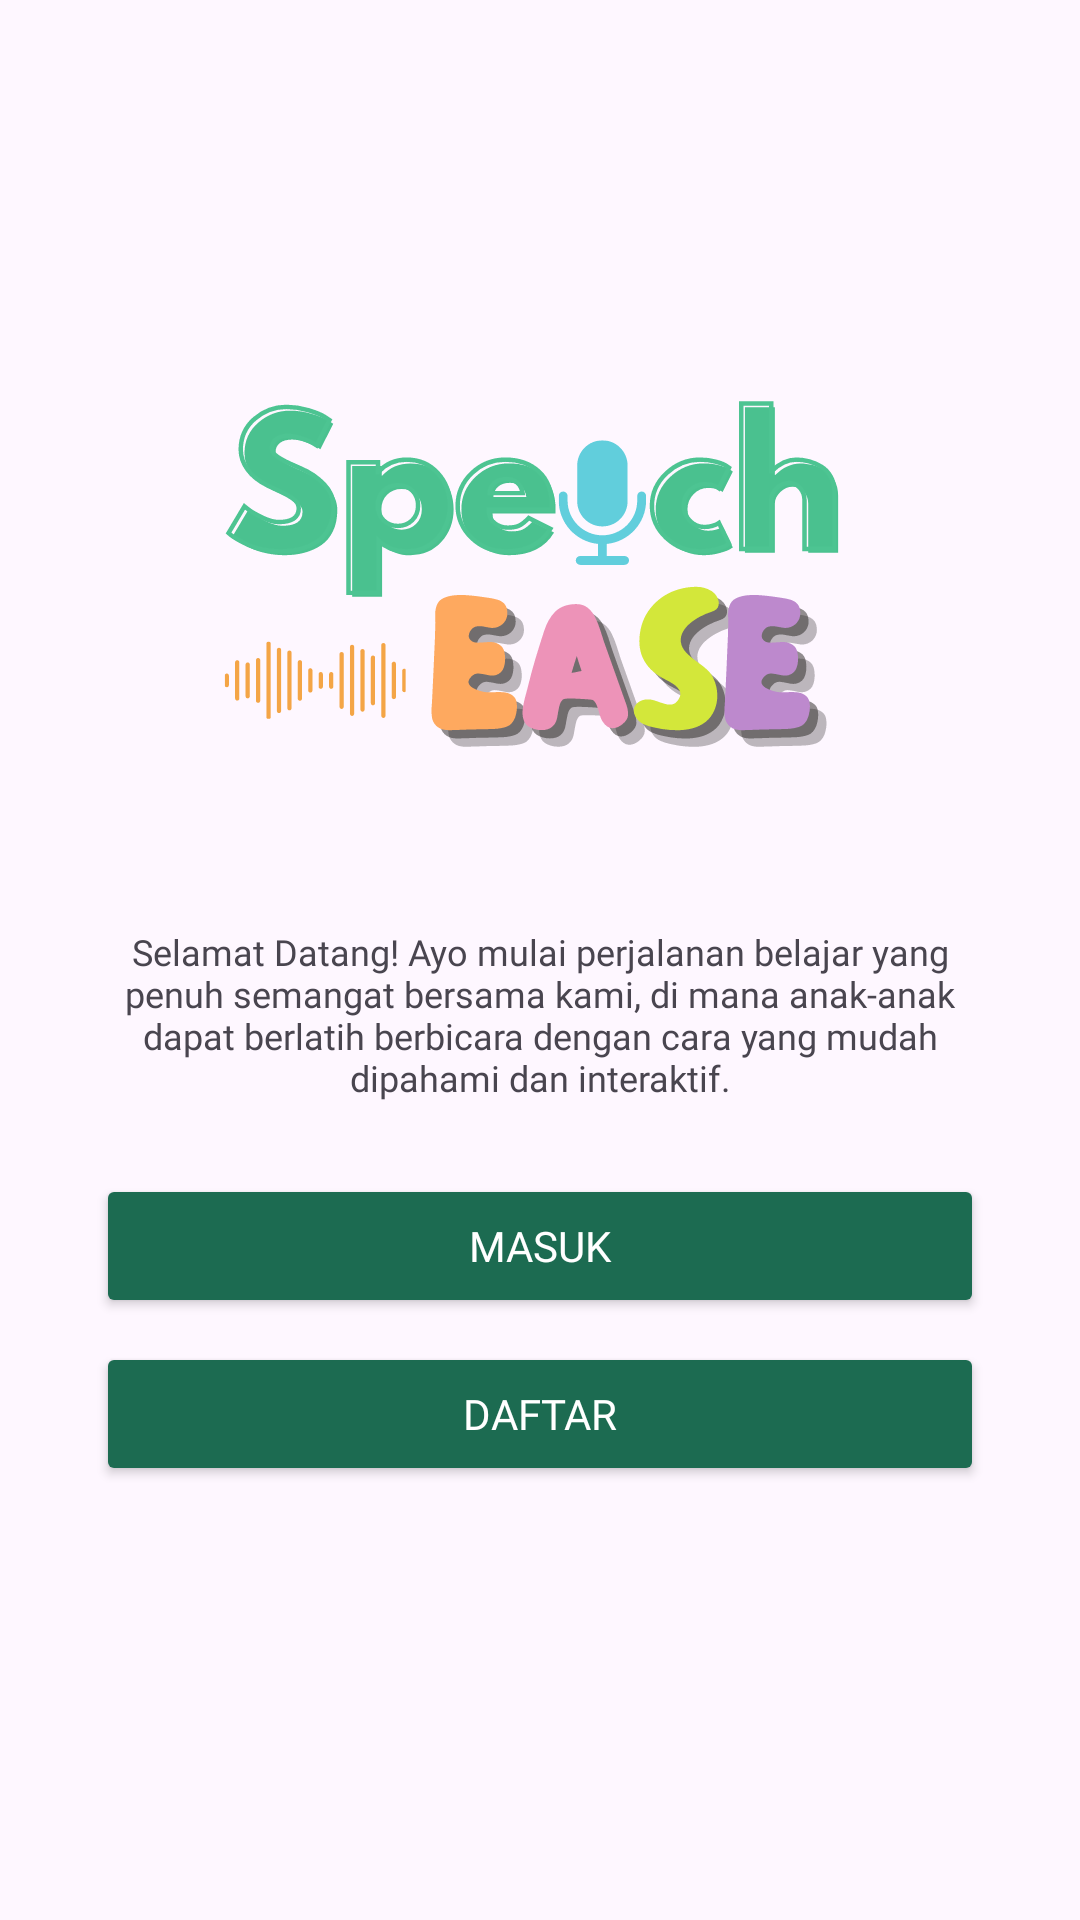

Produce the Android XML layout that renders to this screen, including the resource entries it uses.
<!-- AndroidManifest.xml: application theme Theme.SpeechEase -->
<!-- res/layout/activity_welcome.xml -->
<?xml version="1.0" encoding="utf-8"?>
<androidx.constraintlayout.widget.ConstraintLayout xmlns:android="http://schemas.android.com/apk/res/android"
    xmlns:app="http://schemas.android.com/apk/res-auto"
    xmlns:tools="http://schemas.android.com/tools"
    android:layout_width="match_parent"
    android:layout_height="match_parent"
    tools:context=".ui.welcome.WelcomeActivity">

    <ImageView
        android:id="@+id/iv_mic"
        android:layout_width="280dp"
        android:layout_height="180dp"
        android:src="@drawable/speechease"
        app:layout_constraintBottom_toTopOf="@+id/tv_description"
        app:layout_constraintEnd_toEndOf="parent"
        app:layout_constraintStart_toStartOf="parent"
        app:layout_constraintTop_toTopOf="parent"
        app:layout_constraintVertical_chainStyle="packed"
        tools:ignore="ContentDescription" />

    <TextView
        android:id="@+id/tv_description"
        android:layout_width="0dp"
        android:layout_height="wrap_content"
        android:layout_marginStart="32dp"
        android:layout_marginTop="16dp"
        android:layout_marginEnd="32dp"
        android:text="@string/welcome_page"
        android:textAlignment="center"
        android:textSize="12sp"
        android:fontFamily="@font/poppinsmedium"
        app:layout_constraintBottom_toTopOf="@+id/loginButton"
        app:layout_constraintEnd_toEndOf="parent"
        app:layout_constraintStart_toStartOf="parent"
        app:layout_constraintTop_toBottomOf="@+id/iv_mic" />

    <Button
        android:id="@+id/loginButton"
        android:layout_width="0dp"
        android:layout_height="wrap_content"
        android:layout_marginStart="32dp"
        android:layout_marginTop="24dp"
        android:layout_marginEnd="32dp"
        android:text="@string/login"
        android:backgroundTint="@color/md_theme_primary"
        android:textColor="@color/white"
        android:fontFamily="@font/poppinsmedium"
        app:layout_constraintBottom_toTopOf="@+id/signupButton"
        app:layout_constraintEnd_toEndOf="parent"
        app:layout_constraintStart_toStartOf="parent"
        app:layout_constraintTop_toBottomOf="@+id/tv_description" />

    <Button
        android:id="@+id/signupButton"
        android:layout_width="0dp"
        android:layout_height="wrap_content"
        android:layout_marginStart="32dp"
        android:layout_marginTop="8dp"
        android:layout_marginEnd="32dp"
        android:layout_marginBottom="32dp"
        android:text="@string/signup"
        android:backgroundTint="@color/md_theme_primary"
        android:textColor="@color/white"
        android:fontFamily="@font/poppinsmedium"
        app:layout_constraintBottom_toBottomOf="parent"
        app:layout_constraintEnd_toEndOf="parent"
        app:layout_constraintStart_toStartOf="parent"
        app:layout_constraintTop_toBottomOf="@id/loginButton" />

</androidx.constraintlayout.widget.ConstraintLayout>
<!-- resources referenced by this layout -->
<resources>
  <color name="md_theme_primary">#1C6B51</color>
  <color name="white">#FFFFFFFF</color>
  <!-- drawable speechease: vector/xml drawable (drawable, 38114 chars, omitted) -->
  <string name="login">Masuk</string>
  <string name="signup">Daftar</string>
  <string name="welcome_page">Selamat Datang! Ayo mulai perjalanan belajar yang penuh semangat bersama kami, di mana anak-anak dapat berlatih berbicara dengan cara yang mudah dipahami dan interaktif.</string>
  <style name="Theme.SpeechEase" parent="Base.Theme.SpeechEase" />
  <style name="Base.Theme.SpeechEase" parent="Theme.Material3.DayNight.NoActionBar">
          
          
          <item name="colorPrimary">@color/md_theme_primary</item>
          <item name="colorPrimaryVariant">@color/md_theme_onPrimaryFixedVariant</item>
          <item name="colorSurface">@color/md_theme_surface</item>
          <item name="colorSurfaceContainer">@color/md_theme_surfaceContainer</item>
          <item name="colorSecondaryContainer">@color/md_theme_secondaryContainer</item>
      </style>
  <color name="md_theme_onPrimaryFixedVariant">#00513B</color>&gt;
  <color name="md_theme_surface">#FFFFFF</color>
  <color name="md_theme_surfaceContainer">#EAEFEA</color>
  <color name="md_theme_secondaryContainer">#CFE9DA</color>
</resources>
